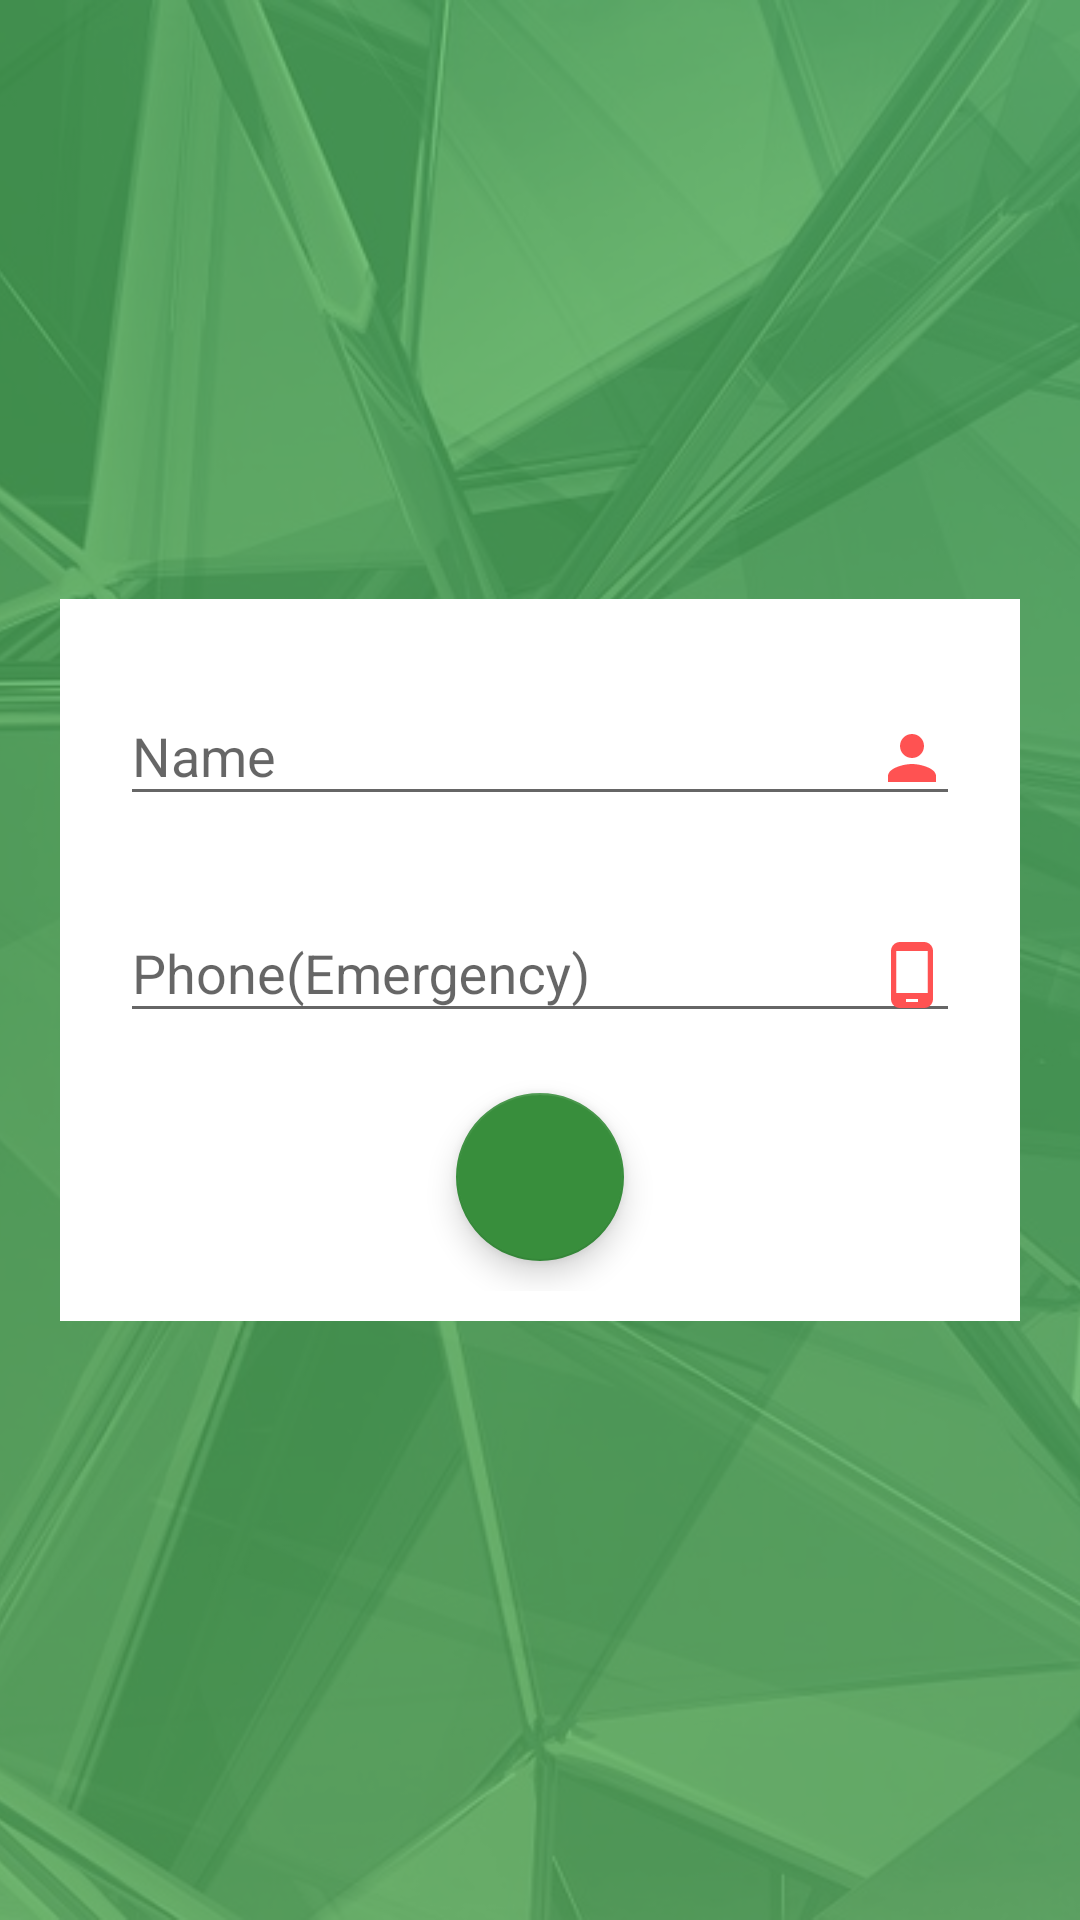

Produce the Android XML layout that renders to this screen, including the resource entries it uses.
<!-- AndroidManifest.xml: application theme AppTheme -->
<!-- res/layout/activity_login.xml -->
<?xml version="1.0" encoding="utf-8"?>
<RelativeLayout xmlns:android="http://schemas.android.com/apk/res/android"
    xmlns:app="http://schemas.android.com/apk/res-auto"
    xmlns:tools="http://schemas.android.com/tools"
    android:layout_width="match_parent"
    android:layout_height="match_parent"
    tools:context="in.codehex.arrow.LoginActivity">

    <FrameLayout
        android:layout_width="match_parent"
        android:layout_height="match_parent"
        android:foreground="@color/shade_primary">

        <ImageView
            android:layout_width="match_parent"
            android:layout_height="match_parent"
            android:contentDescription="@string/desc_bg"
            android:scaleType="centerCrop"
            android:src="@drawable/background" />

    </FrameLayout>

    <LinearLayout
        android:layout_width="match_parent"
        android:layout_height="wrap_content"
        android:layout_centerInParent="true"
        android:layout_margin="@dimen/secondary_margin"
        android:background="@color/white"
        android:gravity="center"
        android:orientation="vertical"
        android:padding="@dimen/primary_padding">

        <android.support.design.widget.TextInputLayout
            android:layout_width="match_parent"
            android:layout_height="wrap_content"
            android:layout_margin="@dimen/primary_margin"
            android:layout_marginEnd="@dimen/secondary_margin"
            android:layout_marginStart="@dimen/secondary_margin">

            <EditText
                android:id="@+id/name"
                android:layout_width="match_parent"
                android:layout_height="wrap_content"
                android:drawableEnd="@drawable/ic_person"
                android:hint="@string/hint_name"
                android:inputType="textPersonName" />

        </android.support.design.widget.TextInputLayout>

        <android.support.design.widget.TextInputLayout
            android:layout_width="match_parent"
            android:layout_height="wrap_content"
            android:layout_margin="@dimen/primary_margin"
            android:layout_marginEnd="@dimen/secondary_margin"
            android:layout_marginStart="@dimen/secondary_margin">

            <EditText
                android:id="@+id/phone"
                android:layout_width="match_parent"
                android:layout_height="wrap_content"
                android:drawableEnd="@drawable/ic_phone_android"
                android:hint="@string/hint_phone"
                android:inputType="phone"
                android:maxLength="10" />

        </android.support.design.widget.TextInputLayout>

        <android.support.design.widget.FloatingActionButton
            android:id="@+id/fab"
            android:layout_width="wrap_content"
            android:layout_height="wrap_content"
            android:layout_margin="@dimen/primary_margin"
            android:src="@drawable/ic_send"
            android:tint="@color/white"
            app:backgroundTint="@color/primary_dark" />

    </LinearLayout>

</RelativeLayout>
<!-- resources referenced by this layout -->
<resources>
  <color name="primary_dark">#388E3C</color>
  <color name="shade_primary">#BF4CAF50</color>
  <color name="white">#FFFFFF</color>
  <dimen name="primary_margin">10dp</dimen>
  <dimen name="primary_padding">10dp</dimen>
  <dimen name="secondary_margin">20dp</dimen>
  <!-- drawable background: jpg bitmap (drawable, 126042 bytes) -->
  <!-- drawable ic_person (drawable) -->
  <vector xmlns:android="http://schemas.android.com/apk/res/android"
      android:width="24dp"
      android:height="24dp"
      android:viewportHeight="24.0"
      android:viewportWidth="24.0">
      <path
          android:fillColor="#FFFF5252"
          android:pathData="M12,12c2.21,0 4,-1.79 4,-4s-1.79,-4 -4,-4 -4,1.79 -4,4 1.79,4 4,4zM12,14c-2.67,0 -8,1.34 -8,4v2h16v-2c0,-2.66 -5.33,-4 -8,-4z" />
  </vector>
  <!-- drawable ic_phone_android (drawable) -->
  <vector xmlns:android="http://schemas.android.com/apk/res/android"
      android:width="24dp"
      android:height="24dp"
      android:viewportHeight="24.0"
      android:viewportWidth="24.0">
      <path
          android:fillColor="#FFFF5252"
          android:pathData="M16,1L8,1C6.34,1 5,2.34 5,4v16c0,1.66 1.34,3 3,3h8c1.66,0 3,-1.34 3,-3L19,4c0,-1.66 -1.34,-3 -3,-3zM14,21h-4v-1h4v1zM17.25,18L6.75,18L6.75,4h10.5v14z" />
  </vector>
  <string name="desc_bg">Background Image</string>
  <string name="hint_name">Name</string>
  <string name="hint_phone">Phone(Emergency)</string>
  <style name="AppTheme" parent="AppTheme.Base">
          
      </style>
  <style name="AppTheme.Base" parent="Theme.AppCompat.Light.NoActionBar">
          <item name="colorPrimary">@color/primary</item>
          <item name="colorPrimaryDark">@color/primary_dark</item>
          <item name="colorAccent">@color/accent</item>
      </style>
  <color name="primary">#4CAF50</color>
  <color name="accent">#FF5252</color>
</resources>
